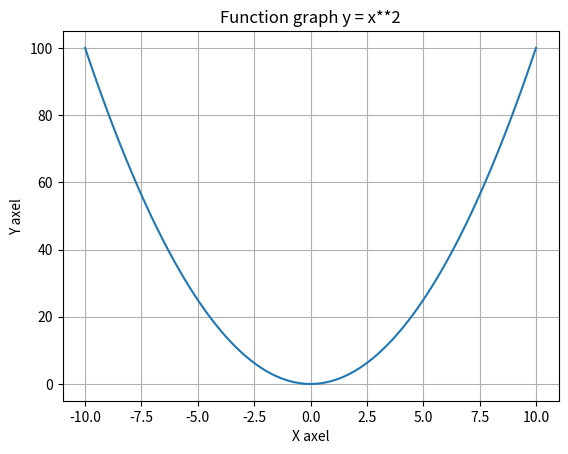

This chart was generated by the following Python code:
import numpy as np
import matplotlib.pyplot as plt

x = np.linspace(-10, 10, 100)

y = x**2

plt.plot(x, y)
plt.xlabel("X axel")
plt.ylabel("Y axel")
plt.title("Function graph y = x**2")
plt.grid(True)
plt.show()